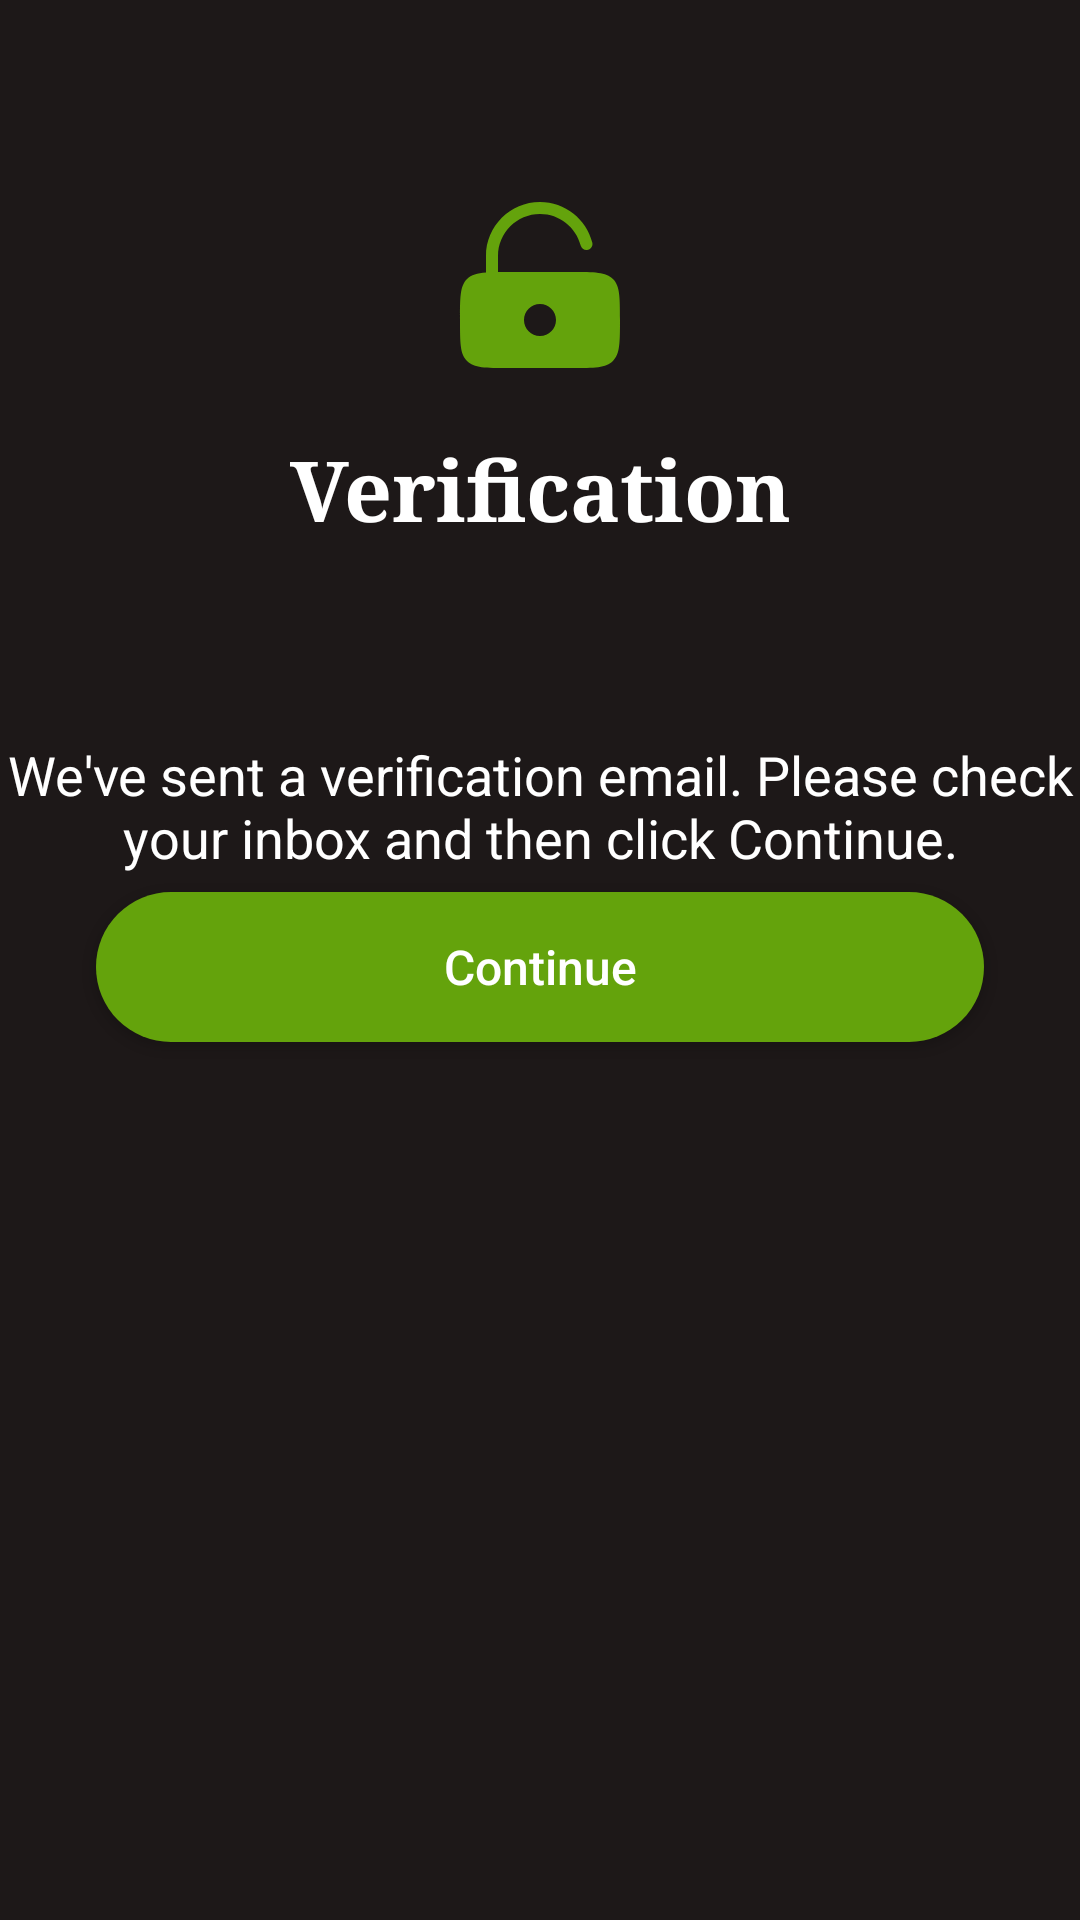

This screen was rendered from an Android layout file. Write that file and the resources it references.
<!-- AndroidManifest.xml: application theme Theme.Sample -->
<!-- res/layout/activity_verify.xml -->
<?xml version="1.0" encoding="utf-8"?>
<androidx.constraintlayout.widget.ConstraintLayout xmlns:android="http://schemas.android.com/apk/res/android"
    xmlns:app="http://schemas.android.com/apk/res-auto"
    xmlns:tools="http://schemas.android.com/tools"
    android:id="@+id/main"
    android:layout_width="match_parent"
    android:layout_height="match_parent"
    android:autofillHints=""
    android:background="@color/bgcolor"
    tools:context=".Login">

    
    <ImageView
        android:id="@+id/imageView"
        android:layout_width="64dp"
        android:layout_height="64dp"
        android:src="@drawable/lock"
        android:clickable="true"
        android:focusable="true"
        android:contentDescription="@string/icon"
        app:layout_constraintTop_toTopOf="parent"
        app:layout_constraintStart_toStartOf="parent"
        app:layout_constraintEnd_toEndOf="parent"
        app:layout_constraintBottom_toTopOf="@+id/textView"
        android:layout_marginTop="64dp" />

    
    <TextView
        android:id="@+id/textView"
        android:layout_width="wrap_content"
        android:layout_height="wrap_content"
        android:text="@string/verification"
        android:textColor="@color/white"
        android:textSize="28sp"
        android:textStyle="bold"
        android:fontFamily="serif"
        app:layout_constraintTop_toBottomOf="@+id/imageView"
        app:layout_constraintStart_toStartOf="parent"
        app:layout_constraintEnd_toEndOf="parent"
        android:layout_marginTop="16dp" />

    

    

    


    <TextView
        android:id="@+id/user_txt"
        android:layout_width="wrap_content"
        android:layout_height="wrap_content"
        android:gravity="center"
        android:layout_marginTop="64dp"
        android:text="@string/verifytitle"
        android:textColor="@color/white"
        android:textSize="18sp"
        app:layout_constraintEnd_toEndOf="parent"
        app:layout_constraintStart_toStartOf="parent"
        app:layout_constraintTop_toBottomOf="@+id/textView" />

    <Button
        android:id="@+id/btnContinue"
        android:layout_width="0dp"
        android:layout_height="50dp"
        android:layout_marginHorizontal="32dp"
        android:layout_marginBottom="288dp"
        android:background="@drawable/btn_green"
        android:text="@string/continuetxt"
        android:textAllCaps="false"
        android:textColor="@color/white"
        android:textSize="16sp"
        app:layout_constraintBottom_toBottomOf="parent"
        app:layout_constraintEnd_toEndOf="parent"
        app:layout_constraintStart_toStartOf="parent"
        app:layout_constraintTop_toBottomOf="@+id/user_txt"
        app:layout_constraintVertical_bias="0.569"
        tools:ignore="VisualLintButtonSize,TextContrastCheck" />

</androidx.constraintlayout.widget.ConstraintLayout>
<!-- resources referenced by this layout -->
<resources>
  <color name="bgcolor">#1D1818</color>
  <color name="white">#FFFFFFFF</color>
  <!-- drawable btn_green (drawable) -->
  <shape xmlns:android="http://schemas.android.com/apk/res/android"
      android:shape="rectangle">
      <solid android:color="#64A30C" />
      <corners android:radius="28dp" />
  </shape>
  <!-- drawable lock (drawable) -->
  <vector xmlns:android="http://schemas.android.com/apk/res/android"
      android:width="800dp"
      android:height="800dp"
      android:viewportWidth="24"
      android:viewportHeight="24">
    <path
        android:pathData="M6.75,8C6.75,5.101 9.101,2.75 12,2.75C14.445,2.75 16.502,4.422 17.085,6.687C17.188,7.088 17.597,7.33 17.998,7.226C18.399,7.123 18.64,6.714 18.537,6.313C17.788,3.402 15.146,1.25 12,1.25C8.272,1.25 5.25,4.272 5.25,8V10.055C4.135,10.138 3.409,10.348 2.879,10.879C2,11.757 2,13.172 2,16C2,18.828 2,20.243 2.879,21.121C3.757,22 5.172,22 8,22H16C18.828,22 20.243,22 21.121,21.121C22,20.243 22,18.828 22,16C22,13.172 22,11.757 21.121,10.879C20.243,10 18.828,10 16,10H8C7.548,10 7.133,10 6.75,10.004V8ZM14,16C14,17.105 13.105,18 12,18C10.895,18 10,17.105 10,16C10,14.895 10.895,14 12,14C13.105,14 14,14.895 14,16Z"
        android:fillColor="#64A30C"
        android:fillType="evenOdd"/>
  </vector>
  <string name="continuetxt">Continue</string>
  <string name="icon">icon</string>
  <string name="verification">Verification</string>
  <string name="verifytitle">We\'ve sent a verification email. Please check your inbox and then click Continue.</string>
  <style name="Theme.Sample" parent="Base.Theme.Sample" />
  <style name="Base.Theme.Sample" parent="Theme.AppCompat.Light.NoActionBar">
      </style>
</resources>
